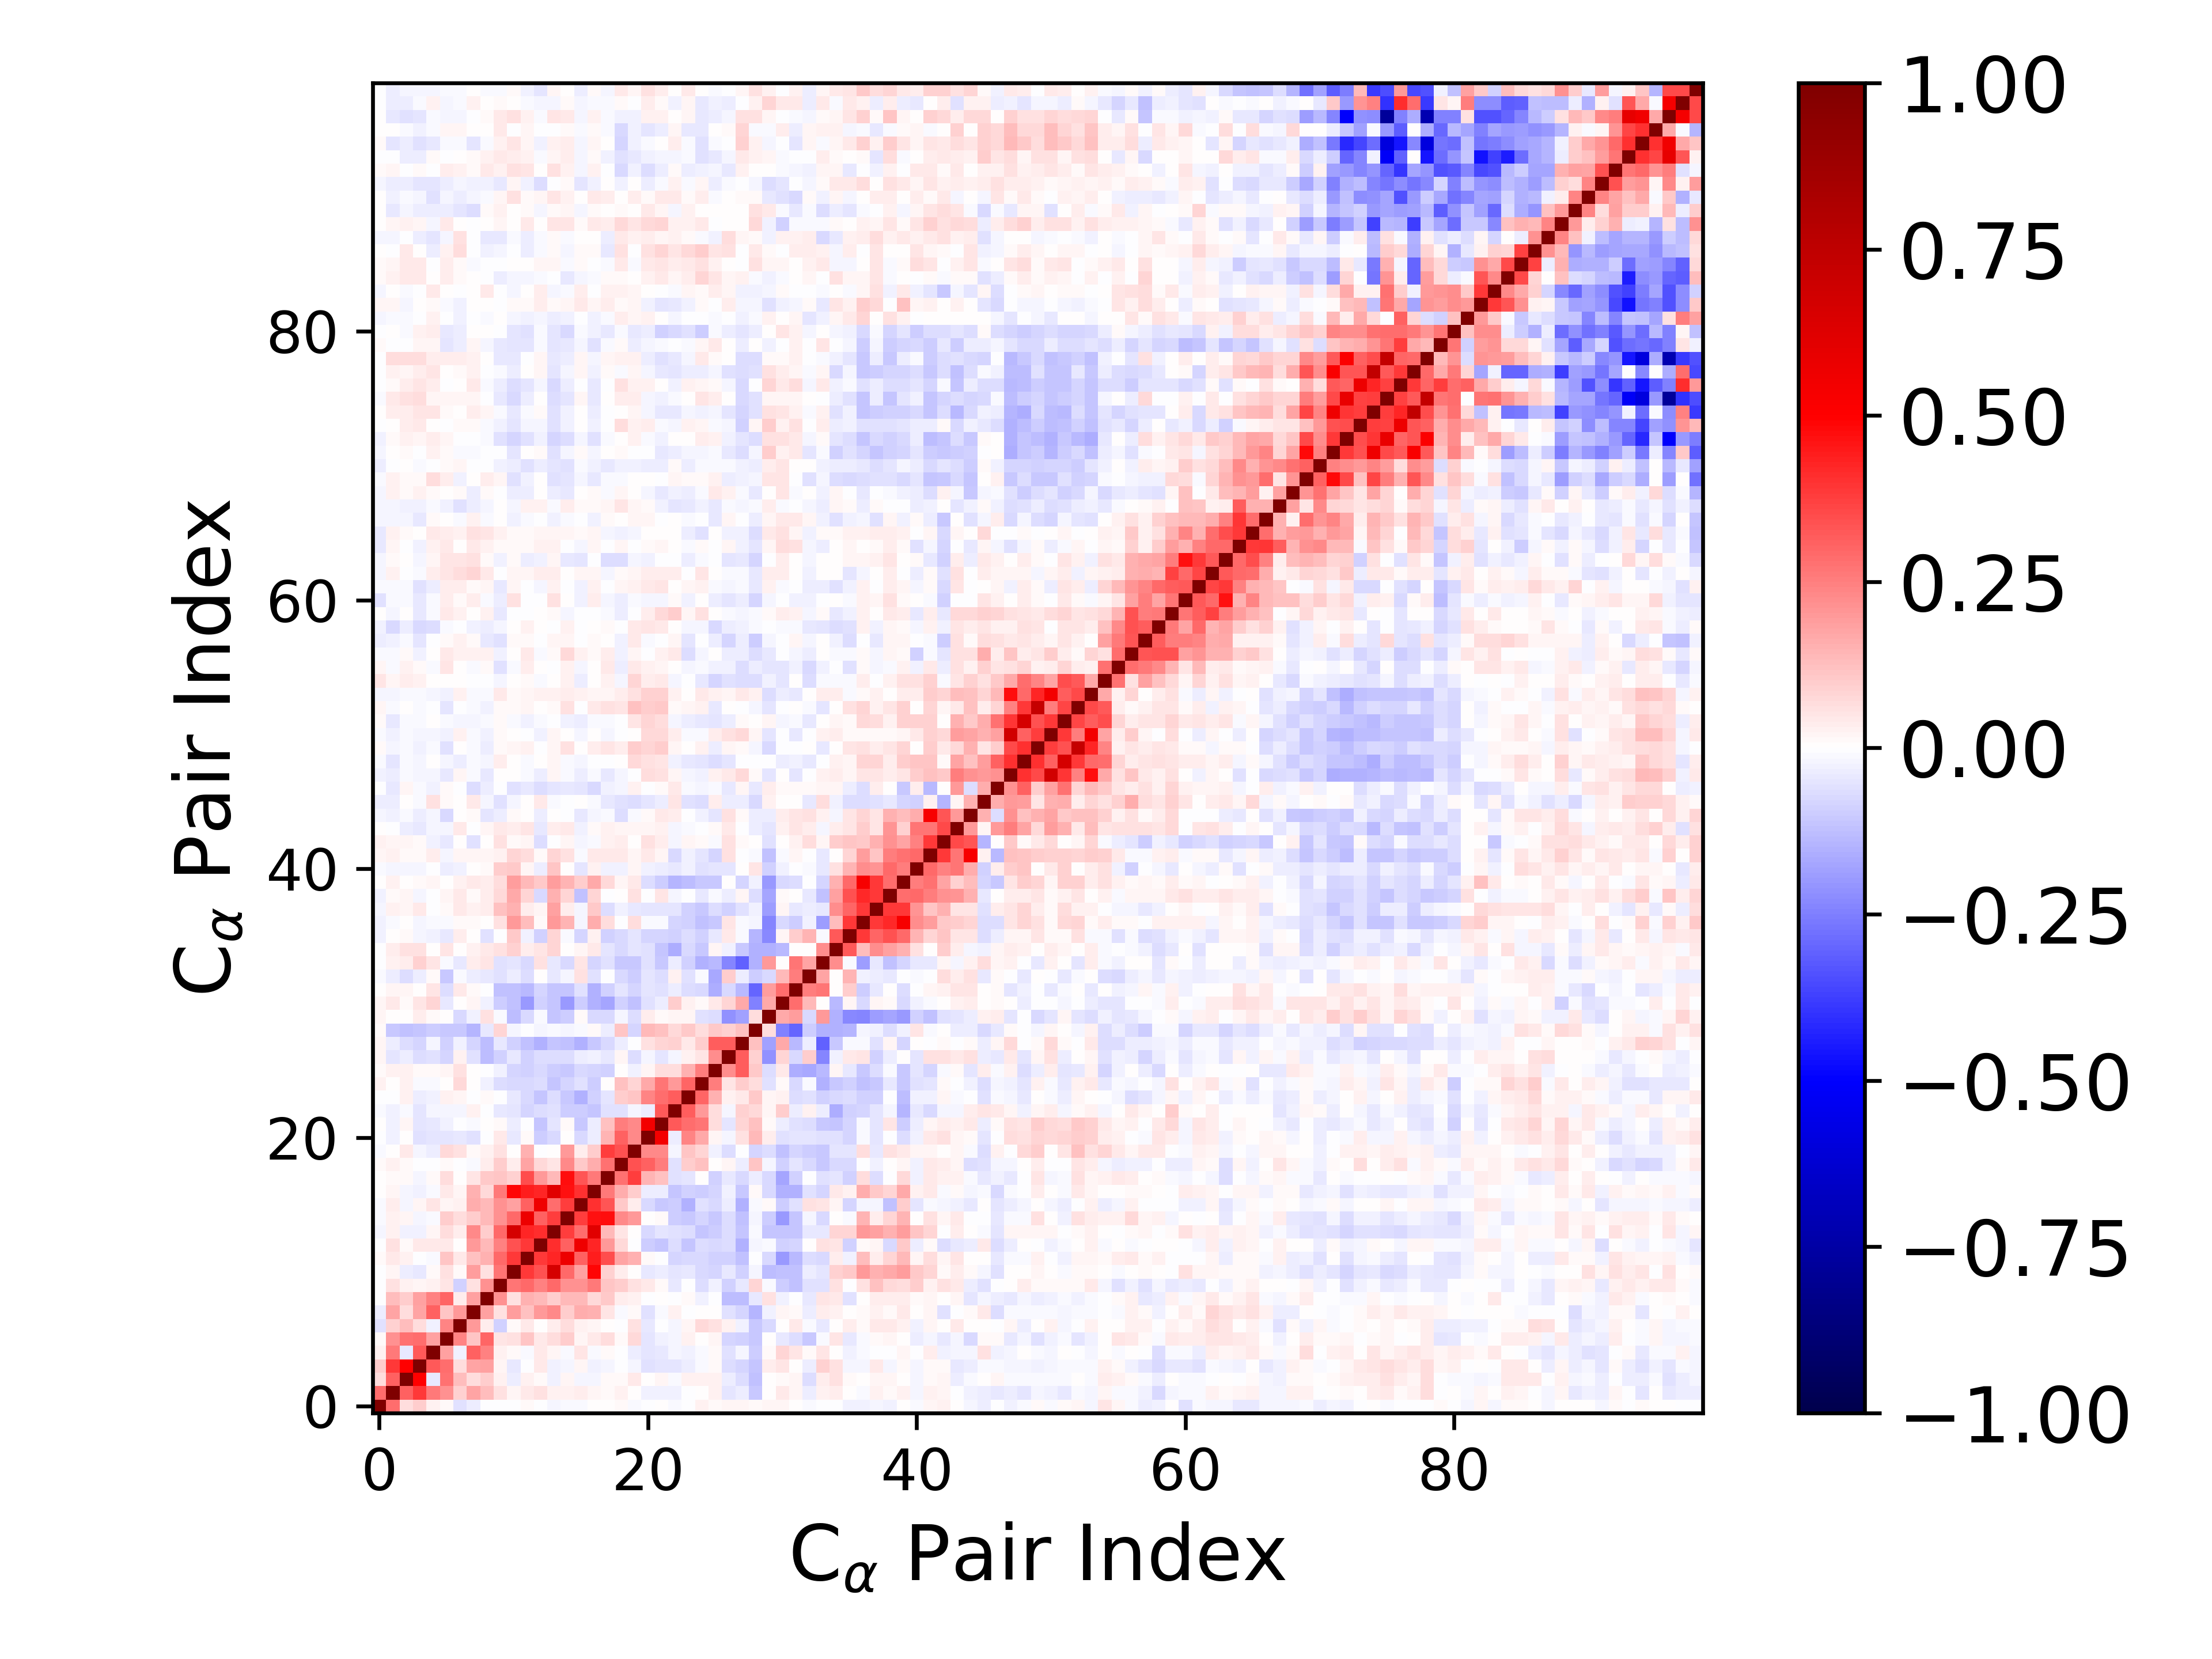

The file beside this chart, header and first rows:
1.000000000000000000e+00, 2.840737718630450548e-01, 6.862380573390627903e-02, 9.676735630741409300e-02, 2.661170639649914141e-02, 9.226375029632758254e-03, -5.826532168280985219e-02, -3.306840062079800108e-02, -3.151841446478704980e-03, -7.438292372950938355e-03, -6.709275157670899561e-03, 8.336706847112979740e-03, -5.854505848883050090e-03, -1.724896845081768867e-02, -1.024343063633383760e-02, -1.031935513512739419e-02, 3.158287494643853945e-04, 5.469817920993491622e-03, 1.420360176786416954e-02, -9.065766779120392610e-03, -1.485378052880427990e-03, 4.824447938974804964e-03, -1.293449536515242117e-02, -6.475138510643245644e-03
2.840737718630450548e-01, 1.000000000000000000e+00, 3.104129847490797456e-01, 3.866940604023004768e-01, 2.613814442940845528e-01, 2.125316901674924874e-01, 9.195964765264331986e-02, 1.753403324327327262e-01, 1.262269471580040048e-01, 5.878692383890779527e-02, 1.777994652627562858e-02, 4.518051905168231352e-02, 5.516075648013112759e-02, 2.880941861680638358e-02, 2.928177666493961273e-02, 3.566593412393891799e-02, 1.822490132299648888e-02, 1.170636755356043064e-02, 2.394869258016086785e-02, 6.311049290467288242e-03, -3.053826892286858052e-02, -2.348719797009194213e-02, -2.767269233267726294e-02, -1.957557475725213523e-03
6.862380573390627903e-02, 3.104129847490797456e-01, 1.000000000000000000e+00, 4.981020455493477828e-01, -4.610869602148563035e-02, 2.779709728125591139e-01, 1.250889051359098392e-01, 6.385595751332547032e-02, 1.007119100813071294e-01, 2.902298867029515922e-02, -3.354511769187154546e-02, 3.115451088765323895e-02, 1.075728527505008005e-02, -2.520284405047760329e-02, 1.777008135562092514e-02, -2.139445550124275189e-02, -1.878492234832394858e-02, 1.091236413039715220e-02, 1.547851222024230165e-02, 4.473971048413194485e-02, 1.793140592971738476e-03, 1.798484385722937812e-02, -1.158525756450687338e-02, 2.938317807270705156e-02
9.676735630741409300e-02, 3.866940604023004768e-01, 4.981020455493477828e-01, 1.000000000000000000e+00, 3.214182688652869047e-01, 2.877861109138636908e-01, 6.675242987016860585e-02, 1.739076787126022094e-01, 1.842758776218834660e-01, 1.984265828797003930e-02, -4.455149959982950686e-02, -1.104868210540575290e-05, 4.432751034297228304e-02, -2.666656015030900370e-02, -2.205268054468328270e-02, 1.864040884478414262e-02, -3.060864117399105661e-02, -1.907793582201007532e-02, -2.316918169064075515e-03, -1.564583281388177635e-02, -5.793633023453781394e-02, -5.329165761400665030e-02, -4.972809367853294610e-02, -3.299380150610909529e-02
2.661170639649914141e-02, 2.613814442940845528e-01, -4.610869602148563035e-02, 3.214182688652869047e-01, 1.000000000000000000e+00, 1.826183602831811803e-01, -2.695281061920759211e-02, 3.094772365765166566e-01, 2.490900973948883823e-01, 3.116938237381925575e-02, 1.141060026082797198e-02, -1.065619219240540420e-02, 4.502421480965507206e-02, 1.626095415169455383e-02, -1.461132547529669749e-02, 5.121352874105328939e-02, -1.546699344543473603e-02, 1.269862604002982426e-02, -3.416029820512301446e-03, -3.133162287630908427e-02, -5.427093206855083257e-02, -4.386910166987437187e-02, -2.338485764961698368e-02, -3.114851046868118839e-02
9.226375029632758254e-03, 2.125316901674924874e-01, 2.779709728125591139e-01, 2.877861109138636908e-01, 1.826183602831811803e-01, 1.000000000000000000e+00, 2.398587577274921834e-01, 1.111315314522901831e-01, 3.042076020650194002e-01, 5.183844718018929681e-02, 5.818344862276280532e-02, 1.146089619391185421e-01, 4.522300670399790473e-02, 6.762501153184748148e-02, 9.856419436431339276e-02, 2.160753729957192587e-02, 4.273935158281928770e-02, 6.705690636442236674e-02, 9.833760426094829976e-03, 7.620737797541109193e-02, -4.829222670458564043e-02, -2.567118635852682143e-02, -1.970683776445478902e-02, 2.427274611572155516e-02
-5.826532168280985219e-02, 9.195964765264331986e-02, 1.250889051359098392e-01, 6.675242987016860585e-02, -2.695281061920759211e-02, 2.398587577274921834e-01, 1.000000000000000000e+00, 1.956289045939572646e-01, 3.481893374210397185e-02, -8.885496380722772425e-02, 1.175824034381368899e-02, 3.982163994937234358e-02, 1.767806979895002835e-03, 3.198683926397113270e-02, 6.419633627594860392e-02, 2.717051363343049239e-02, 2.221571392365478612e-02, 1.701002599997350918e-03, -8.846633884272110194e-04, 5.735091319156558620e-02, -4.574839085290396956e-02, -1.466180049614218420e-03, -1.995908351782921947e-02, 1.909263715790304045e-02
-3.306840062079800108e-02, 1.753403324327327262e-01, 6.385595751332547032e-02, 1.739076787126022094e-01, 3.094772365765166566e-01, 1.111315314522901831e-01, 1.956289045939572646e-01, 1.000000000000000000e+00, 1.863690959741908515e-01, 5.780478101619608566e-02, 1.922670977323560626e-01, 1.205159257559438174e-01, 2.020824149931483571e-01, 2.307062644455215028e-01, 9.586709082414875127e-02, 1.607131090928032580e-01, 1.500948159679109661e-01, 5.164748600637200648e-02, -1.029321097417369019e-02, 1.251943695522439448e-02, -5.918919638917298498e-02, -8.861294199005602390e-03, 2.414475146451219509e-02, -6.668393483615284861e-03
-3.151841446478704980e-03, 1.262269471580040048e-01, 1.007119100813071294e-01, 1.842758776218834660e-01, 2.490900973948883823e-01, 3.042076020650194002e-01, 3.481893374210397185e-02, 1.863690959741908515e-01, 1.000000000000000000e+00, 2.159620845167510017e-01, 5.631656302056177454e-02, 1.499907286157750319e-01, 1.403207281821734487e-01, 1.012217252767149828e-01, 1.329929038921698337e-01, 1.333507513731363447e-01, 7.365527576760340367e-02, 1.018848722265623674e-01, 3.447537353928122744e-02, 2.393734965989127370e-02, -1.619666611704102159e-03, 6.659278825093102594e-03, -7.478123331894597457e-03, 1.473693401748752026e-02
-7.438292372950938355e-03, 5.878692383890779527e-02, 2.902298867029515922e-02, 1.984265828797003930e-02, 3.116938237381925575e-02, 5.183844718018929681e-02, -8.885496380722772425e-02, 5.780478101619608566e-02, 2.159620845167510017e-01, 1.000000000000000000e+00, 2.689395073214312371e-01, 2.952846516871070470e-01, 2.441429756415958996e-01, 2.938025437555821240e-01, 2.175089367000734575e-01, 2.113716425703433266e-01, 2.630162385255035429e-01, 1.102752505448841708e-01, 1.010609699220530178e-01, 5.685803044841525322e-02, 4.231502773093606673e-02, 1.382382555575530254e-02, -4.470410247388305336e-02, -5.670686989504381513e-03
-6.709275157670899561e-03, 1.777994652627562858e-02, -3.354511769187154546e-02, -4.455149959982950686e-02, 1.141060026082797198e-02, 5.818344862276280532e-02, 1.175824034381368899e-02, 1.922670977323560626e-01, 5.631656302056177454e-02, 2.689395073214312371e-01, 1.000000000000000000e+00, 3.841194196672084726e-01, 3.391605814368862659e-01, 6.619102853878945369e-01, 2.915916201122993323e-01, 1.836587228570616126e-01, 4.860115466318525312e-01, 9.312570531953413833e-02, 3.801837573034690804e-02, 4.922261728281122732e-03, -4.592470759025153726e-02, -3.293433496085032552e-02, -5.304713264240962234e-02, -4.194266594538557241e-02
8.336706847112979740e-03, 4.518051905168231352e-02, 3.115451088765323895e-02, -1.104868210540575290e-05, -1.065619219240540420e-02, 1.146089619391185421e-01, 3.982163994937234358e-02, 1.205159257559438174e-01, 1.499907286157750319e-01, 2.952846516871070470e-01, 3.841194196672084726e-01, 1.000000000000000000e+00, 3.828939968248879500e-01, 4.239770523497833898e-01, 5.691025761065201527e-01, 3.064126890557720140e-01, 4.422074016048597178e-01, 3.502282845409566692e-01, 1.755806366514011396e-01, 1.508592555149728398e-01, 1.217936634666796566e-02, -1.327455933827821231e-03, -8.402612091217034895e-02, -7.214401939667551555e-02
-5.854505848883050090e-03, 5.516075648013112759e-02, 1.075728527505008005e-02, 4.432751034297228304e-02, 4.502421480965507206e-02, 4.522300670399790473e-02, 1.767806979895002835e-03, 2.020824149931483571e-01, 1.403207281821734487e-01, 2.441429756415958996e-01, 3.391605814368862659e-01, 3.828939968248879500e-01, 1.000000000000000000e+00, 4.083103675055514969e-01, 3.051268433578278594e-01, 5.578472093765195483e-01, 4.292378533060730028e-01, 2.002508813862878823e-01, 7.385532539230307836e-02, -9.086972617921880565e-04, -1.014696770369800244e-01, -1.098825350726255201e-01, -6.912920057178544020e-02, -1.159878185499727682e-01
-1.724896845081768867e-02, 2.880941861680638358e-02, -2.520284405047760329e-02, -2.666656015030900370e-02, 1.626095415169455383e-02, 6.762501153184748148e-02, 3.198683926397113270e-02, 2.307062644455215028e-01, 1.012217252767149828e-01, 2.938025437555821240e-01, 6.619102853878945369e-01, 4.239770523497833898e-01, 4.083103675055514969e-01, 1.000000000000000000e+00, 3.796824389638810970e-01, 2.824524252033921434e-01, 6.130753768191006259e-01, 1.355387394063160278e-01, 4.807760455953930673e-02, 6.715457933877581366e-03, -7.059290438395728062e-02, -4.858556658277496387e-02, -5.829079795594135915e-02, -6.699603058814419809e-02
-1.024343063633383760e-02, 2.928177666493961273e-02, 1.777008135562092514e-02, -2.205268054468328270e-02, -1.461132547529669749e-02, 9.856419436431339276e-02, 6.419633627594860392e-02, 9.586709082414875127e-02, 1.329929038921698337e-01, 2.175089367000734575e-01, 2.915916201122993323e-01, 5.691025761065201527e-01, 3.051268433578278594e-01, 3.796824389638810970e-01, 1.000000000000000000e+00, 3.810192038141104742e-01, 4.646923526322142561e-01, 4.698033512913503129e-01, 2.271096415094686627e-01, 1.960872398333574629e-01, 8.339128255701288824e-04, 1.210739923607763620e-02, -9.457504019831831921e-02, -1.041572100324766742e-01
-1.031935513512739419e-02, 3.566593412393891799e-02, -2.139445550124275189e-02, 1.864040884478414262e-02, 5.121352874105328939e-02, 2.160753729957192587e-02, 2.717051363343049239e-02, 1.607131090928032580e-01, 1.333507513731363447e-01, 2.113716425703433266e-01, 1.836587228570616126e-01, 3.064126890557720140e-01, 5.578472093765195483e-01, 2.824524252033921434e-01, 3.810192038141104742e-01, 1.000000000000000000e+00, 4.043939496791842947e-01, 3.313849309458513637e-01, 1.037864211142063287e-01, 3.256653153105744380e-02, -7.697585737662063221e-02, -1.037320281519692744e-01, -9.876312081126407960e-02, -1.545895710026350678e-01
3.158287494643853945e-04, 1.822490132299648888e-02, -1.878492234832394858e-02, -3.060864117399105661e-02, -1.546699344543473603e-02, 4.273935158281928770e-02, 2.221571392365478612e-02, 1.500948159679109661e-01, 7.365527576760340367e-02, 2.630162385255035429e-01, 4.860115466318525312e-01, 4.422074016048597178e-01, 4.292378533060730028e-01, 6.130753768191006259e-01, 4.646923526322142561e-01, 4.043939496791842947e-01, 1.000000000000000000e+00, 2.594486046835997040e-01, 1.623795591904898250e-01, 9.968531879870090595e-02, -3.211052570141201962e-02, -3.439926910496608758e-02, -1.143592304027510193e-01, -8.712607974465262639e-02
5.469817920993491622e-03, 1.170636755356043064e-02, 1.091236413039715220e-02, -1.907793582201007532e-02, 1.269862604002982426e-02, 6.705690636442236674e-02, 1.701002599997350918e-03, 5.164748600637200648e-02, 1.018848722265623674e-01, 1.102752505448841708e-01, 9.312570531953413833e-02, 3.502282845409566692e-01, 2.002508813862878823e-01, 1.355387394063160278e-01, 4.698033512913503129e-01, 3.313849309458513637e-01, 2.594486046835997040e-01, 1.000000000000000000e+00, 2.760681777658712810e-01, 3.780482235259130519e-01, 1.415453262423880254e-01, 1.243083813537324139e-01, -5.727790898960311711e-02, -4.762414861135672722e-02
1.420360176786416954e-02, 2.394869258016086785e-02, 1.547851222024230165e-02, -2.316918169064075515e-03, -3.416029820512301446e-03, 9.833760426094829976e-03, -8.846633884272110194e-04, -1.029321097417369019e-02, 3.447537353928122744e-02, 1.010609699220530178e-01, 3.801837573034690804e-02, 1.755806366514011396e-01, 7.385532539230307836e-02, 4.807760455953930673e-02, 2.271096415094686627e-01, 1.037864211142063287e-01, 1.623795591904898250e-01, 2.760681777658712810e-01, 1.000000000000000000e+00, 3.410687965346826944e-01, 3.116852830019741227e-01, 2.568729526148179065e-01, -5.651387312709686001e-02, 9.634662384731844387e-02
-9.065766779120392610e-03, 6.311049290467288242e-03, 4.473971048413194485e-02, -1.564583281388177635e-02, -3.133162287630908427e-02, 7.620737797541109193e-02, 5.735091319156558620e-02, 1.251943695522439448e-02, 2.393734965989127370e-02, 5.685803044841525322e-02, 4.922261728281122732e-03, 1.508592555149728398e-01, -9.086972617921880565e-04, 6.715457933877581366e-03, 1.960872398333574629e-01, 3.256653153105744380e-02, 9.968531879870090595e-02, 3.780482235259130519e-01, 3.410687965346826944e-01, 1.000000000000000000e+00, 2.320152152320038019e-01, 2.305961301954765619e-01, -2.314540276596357624e-02, 1.162885771560912967e-01
-1.485378052880427990e-03, -3.053826892286858052e-02, 1.793140592971738476e-03, -5.793633023453781394e-02, -5.427093206855083257e-02, -4.829222670458564043e-02, -4.574839085290396956e-02, -5.918919638917298498e-02, -1.619666611704102159e-03, 4.231502773093606673e-02, -4.592470759025153726e-02, 1.217936634666796566e-02, -1.014696770369800244e-01, -7.059290438395728062e-02, 8.339128255701288824e-04, -7.697585737662063221e-02, -3.211052570141201962e-02, 1.415453262423880254e-01, 3.116852830019741227e-01, 2.320152152320038019e-01, 1.000000000000000000e+00, 5.425079548860193279e-01, -3.499152809162993372e-02, 2.401615110273002396e-01
4.824447938974804964e-03, -2.348719797009194213e-02, 1.798484385722937812e-02, -5.329165761400665030e-02, -4.386910166987437187e-02, -2.567118635852682143e-02, -1.466180049614218420e-03, -8.861294199005602390e-03, 6.659278825093102594e-03, 1.382382555575530254e-02, -3.293433496085032552e-02, -1.327455933827821231e-03, -1.098825350726255201e-01, -4.858556658277496387e-02, 1.210739923607763620e-02, -1.037320281519692744e-01, -3.439926910496608758e-02, 1.243083813537324139e-01, 2.568729526148179065e-01, 2.305961301954765619e-01, 5.425079548860193279e-01, 1.000000000000000000e+00, 3.243502912617009515e-01, 2.838078782672893152e-01
-1.293449536515242117e-02, -2.767269233267726294e-02, -1.158525756450687338e-02, -4.972809367853294610e-02, -2.338485764961698368e-02, -1.970683776445478902e-02, -1.995908351782921947e-02, 2.414475146451219509e-02, -7.478123331894597457e-03, -4.470410247388305336e-02, -5.304713264240962234e-02, -8.402612091217034895e-02, -6.912920057178544020e-02, -5.829079795594135915e-02, -9.457504019831831921e-02, -9.876312081126407960e-02, -1.143592304027510193e-01, -5.727790898960311711e-02, -5.651387312709686001e-02, -2.314540276596357624e-02, -3.499152809162993372e-02, 3.243502912617009515e-01, 1.000000000000000000e+00, 3.129441348774700260e-01
-6.475138510643245644e-03, -1.957557475725213523e-03, 2.938317807270705156e-02, -3.299380150610909529e-02, -3.114851046868118839e-02, 2.427274611572155516e-02, 1.909263715790304045e-02, -6.668393483615284861e-03, 1.473693401748752026e-02, -5.670686989504381513e-03, -4.194266594538557241e-02, -7.214401939667551555e-02, -1.159878185499727682e-01, -6.699603058814419809e-02, -1.041572100324766742e-01, -1.545895710026350678e-01, -8.712607974465262639e-02, -4.762414861135672722e-02, 9.634662384731844387e-02, 1.162885771560912967e-01, 2.401615110273002396e-01, 2.838078782672893152e-01, 3.129441348774700260e-01, 1.000000000000000000e+00
2.518582772852957091e-02, 4.001150154853945831e-03, 2.428940820137373904e-02, -1.396349921263924376e-02, -1.255480580497994256e-02, 7.312069690760256320e-03, 7.516402859170022432e-02, 6.047570144678941946e-03, -2.930608094351736317e-02, -6.666397432317001936e-02, -7.694496088924132615e-02, -7.308621715636048899e-02, -6.783922483333235109e-02, -1.119763910271439206e-01, -8.207088056049480218e-02, -5.841462679057924517e-02, -9.557926379024886399e-02, 7.501931923568619029e-03, 1.185671897565115651e-01, 7.945178320365520186e-02, 1.713628582882579521e-01, 2.679885187836587024e-01, 1.967749884482774547e-01, 2.970436976515674066e-01
1.342777926314633538e-02, 2.641166106239762820e-02, 2.732777860111847840e-02, 8.200771608634338170e-03, 1.472033748130891113e-02, 2.023033613089379734e-02, 5.782625149430136585e-02, 1.541456058781436175e-04, -3.056812382586779862e-03, -2.546685029754489418e-02, -8.521546448875558233e-02, -9.051714111639523608e-02, -7.581863877628165771e-02, -9.782867084540193547e-02, -1.018560120014825321e-01, -7.522755043193070368e-02, -8.477783300368929575e-02, -9.084706106016683658e-02, 7.543625022172508604e-03, -3.028664870575041579e-02, 1.904281173985149928e-02, 6.617482240701978713e-02, 6.275949125089255731e-02, 1.500837911137466729e-01
1.962365326534458096e-02, -4.898748358251868440e-02, -3.789312256357157266e-02, -6.893847003387111594e-02, -5.784071303972376094e-02, -7.888015390882038846e-02, 2.659544151948702376e-02, -6.189432699142922989e-02, -1.268482667312515466e-01, -9.005540509386006365e-02, -4.241640410319605370e-02, -9.203692681461453362e-02, -6.533468356756082229e-02, -6.590050439660731507e-02, -6.360396909429573420e-02, -3.709733996768353054e-02, -2.659018235766863816e-02, -4.495421548736275308e-02, 1.992958239207375318e-02, -6.708464172833079886e-02, -2.295177556617973916e-02, -4.918158652054700070e-02, -2.132339408645084547e-02, 2.833834596090052324e-02
2.221131083401653439e-02, -3.739604057280387223e-02, -6.712648855587960428e-02, -8.423298816589808169e-02, -1.871423439721206158e-02, -9.141871113761666778e-02, -2.386717511688535298e-02, -7.831659127173995483e-02, -1.263925796806139867e-01, -4.455197324893948874e-02, -8.765656305731293896e-02, -1.223697499641548808e-01, -1.497142621715045196e-01, -1.163475494527702603e-01, -1.210827536743112054e-01, -1.521833210088869015e-01, -1.044074210992525231e-01, -7.629153753917586323e-02, -3.462675687167639238e-02, -5.844091537007955507e-03, 5.864063762641814198e-02, 8.324924523654447794e-02, 8.768265281918781462e-02, 4.250307027762372653e-02
1.298481134082985107e-02, -1.068250313477945579e-01, -1.181532643496696483e-01, -1.171310725294685828e-01, -9.542631536131654379e-02, -1.076234231666848423e-01, -1.082561451850897888e-01, -1.409443491593370679e-01, -4.274534189507479126e-02, 8.539380036105091720e-02, -1.863496069311244147e-02, -1.156340323794049357e-03, -1.808756080831896637e-02, -1.374815741477871875e-02, -2.093528692344249001e-02, -1.185022227855524364e-02, 8.077195409604063028e-03, -3.832566666918518772e-02, 1.117355115316325670e-01, -8.307717354122792774e-02, 1.337385637843032937e-01, 1.247105012126549922e-01, 7.433303862821863395e-02, 1.072878692250020666e-01
1.893951180856592864e-02, 2.017294259200941731e-03, 2.773075379110383990e-03, 3.304298059721724051e-02, 1.242504244401561320e-02, 2.640801640130097279e-03, -7.354682212501445493e-02, -2.549600834492304902e-02, 5.974906820335823543e-02, -8.328906455478846116e-03, -1.310099413386894840e-01, -7.168536998576767461e-02, -7.950870149228139033e-03, -1.143815211378146068e-01, -9.690208660716330413e-02, 1.017754656630589019e-02, -7.747527235928552969e-02, -7.590446359085162298e-02, -2.339020383598210823e-02, -6.551126313915167643e-02, 3.682442095930352211e-02, 8.677054049058462171e-03, 1.622508769179022495e-02, 2.164847926203248077e-02
1.971858633533858304e-02, 4.349962152127299919e-02, 1.160058408628281308e-02, 5.349191237278418110e-02, 7.875818101297439588e-02, -4.234065565285969474e-02, 7.612450933805237768e-03, 2.260365566395718118e-02, -3.080384742790641395e-02, -9.809994446176921457e-02, -1.249721555959277669e-01, -2.013658678277785996e-01, -8.951193280947954134e-02, -1.109223267539936608e-01, -2.005262677086373790e-01, -9.933975478844135620e-02, -1.520261959935975959e-01, -1.792135202682865192e-01, -9.329879185013036091e-02, -1.217915095276085463e-01, -5.918718144068948334e-02, -3.797585212202302107e-02, 9.742706896051737953e-02, 2.671707878973687139e-02
2.592397339934278833e-03, 1.952319809797546657e-02, 1.983185485334996653e-02, 2.106494411938240451e-03, 4.940883255475799624e-02, -6.781491769735346897e-02, 4.686736497278196079e-02, 8.603699265653288672e-03, -3.526511193710679844e-03, -1.204964580093649262e-01, -1.217305019824188039e-01, -1.385210126062959290e-01, -7.849871564083739373e-02, -1.113142307919502694e-01, -1.134656588852095138e-01, -5.654607962677194594e-02, -1.488614916393823095e-01, -9.141632390419972276e-02, -5.241955280400428102e-02, -8.406926655112716140e-02, -5.056969220333103893e-02, -5.551486222280441196e-02, -3.806138672012943092e-02, -6.834195024343640845e-02
-1.362358212670884347e-02, -3.313912205005292710e-02, -6.882431593885539323e-02, -3.478930859070134690e-02, 1.162687823338596008e-02, -1.045667337771084698e-01, -9.284528893672183356e-03, -3.519075329155818554e-02, -4.663143897611255612e-02, -5.844913507629103527e-02, -3.335243303860529335e-02, -6.839010452223394376e-02, 4.972126881256241915e-03, -4.393630616474716172e-02, -2.282103963315341641e-02, 5.497390244150134747e-02, -5.882871593837335489e-02, -3.475468910680427122e-03, -7.321113168345272371e-02, -9.789885732334475954e-02, -5.401325522908973636e-02, -6.314441213402312292e-02, 2.885488722938579081e-02, -5.677399982733305484e-02
-6.135783302257707267e-03, 2.627379616493303802e-02, 3.782921910645783287e-02, 8.668341138603904983e-02, 5.060974675120386013e-02, -9.697482685047996084e-03, -4.652616261701942452e-02, 3.580365376402272481e-02, 4.778153958744395247e-02, -5.761722138999229165e-02, -4.874346373454851306e-02, -7.587640485537880397e-02, 5.758012218646633290e-02, -3.977755275993374862e-02, -7.701741390985104851e-02, 5.294115064764032957e-02, -8.087581878149480152e-02, -6.021614635039987395e-02, -1.090924495474213801e-01, -1.059272821844524787e-01, -6.108341971612026022e-02, -1.080599815498291399e-01, -3.522664844157509523e-02, -8.781083249422838577e-02
-4.214152586470360645e-03, 3.525896260475670785e-02, 5.945141028703732067e-02, 6.120187022339809713e-02, 7.016734536506460951e-03, 4.810927876015549942e-02, 2.819661029740182321e-03, 3.121239356373695095e-02, 3.983631812800585148e-02, 5.518032048798975076e-02, 8.945651970756908489e-02, 3.643292005979812537e-02, 4.997526475285807290e-02, 8.377750401937042457e-02, 8.213661110236678215e-04, 1.650002201080723319e-02, 4.266117388327741317e-02, -5.303874676891372208e-02, -7.520290115962365018e-02, -4.955896489010867823e-02, -6.018249997589715516e-02, -1.117479344330556124e-01, -1.591214805047149738e-01, -7.467991696502508658e-02
-2.692107450881022976e-02, 2.206604672055625591e-03, 1.460676386585024918e-02, -2.194661414857100243e-02, -2.803037709925814205e-02, -4.496527335482900650e-02, 3.522898657400707484e-02, 3.768448251907269547e-03, -5.806815474900747093e-02, -5.447581897497357634e-03, 1.090538308184683253e-01, -2.586830692606708823e-02, -8.617592956211965471e-02, 8.526080597614978107e-02, -1.038417345720314862e-02, -8.577231073777261128e-02, 2.362718769866289578e-02, -8.893077618253274197e-02, -7.448682654350537169e-02, -5.087144738487608259e-02, -8.055579136766508053e-02, -8.154554783597689482e-02, -8.657732456914586650e-02, -6.844679696723547646e-02
-2.433217688378922286e-02, -1.161769606858313250e-02, 1.054801703275886704e-03, -2.324979818235578533e-02, -1.475874641735685708e-02, -8.749590891527599806e-03, 1.003563473987222239e-02, 8.925916179233928799e-03, 6.200163674899813841e-03, 6.038396064720103623e-02, 1.991732925050016534e-01, 1.260576845043741845e-01, 9.392471218277449393e-03, 1.983201569637662864e-01, 1.429704465419702475e-01, -2.293211137305968886e-02, 1.605034459993174289e-01, 6.759099091873749243e-02, -5.704631197756303458e-03, 6.458376344092676968e-02, -8.961690799253902232e-03, -1.072758791203067344e-02, -7.921811668647855964e-02, -9.282731565270432861e-02
-2.253601957450684923e-02, 2.678413171546221647e-02, 1.872389944571297912e-02, 3.974164457625133789e-02, -1.357731280819637551e-03, 8.686667150725252071e-03, 4.557174719866713408e-02, 2.624366461451830071e-02, 3.336833043750671302e-02, 1.241160625930644440e-01, 1.557488555504306926e-01, 3.479528503899143033e-02, 1.789690772274614081e-02, 1.843926536616323775e-01, 3.698586328022567676e-02, -1.806590253464768550e-02, 1.054883964659389939e-01, -6.863910312498190669e-02, -2.808917068090203625e-02, -4.629291444134597810e-02, -5.170369799442061515e-02, -4.810424066224295442e-02, -5.204230074372294401e-02, -8.851821553150339417e-02
-2.822981516808232075e-02, 9.932704892541012118e-03, 1.822068659371163871e-02, -2.112566839698667986e-02, -6.888231044831633065e-03, 1.968772812913023237e-02, 3.918785154212280769e-02, 1.410850314688055079e-02, 3.288010591045885389e-02, 7.693670798673696298e-02, 1.663942353817171316e-01, 7.909464177704790544e-02, -7.464565376210827163e-02, 1.518874882367901857e-01, 8.375532380232210417e-02, -1.190879816002611141e-01, 7.880684441533229723e-02, -4.904407868257623301e-03, 1.160457759147687061e-04, 5.680287415663156508e-02, -6.019219481786205680e-03, 5.343079342211951716e-02, -1.955762295981100518e-02, -3.960558767268786140e-03
6.435099540225589637e-03, 3.088794373170562768e-02, 4.578752614572734886e-03, 1.021302717724520935e-02, 1.590763793380021995e-02, 7.185356880767629567e-04, 3.001702607616359153e-02, 4.636154267832050951e-02, 3.212302477990804789e-02, 6.461395797765732973e-02, 1.910623074974799052e-01, 1.335499183617778196e-01, 1.031921664667276445e-01, 1.894263921166034481e-01, 1.413929838742289669e-01, 9.840760420097927064e-02, 1.681834660294409256e-01, 7.246609508126156118e-02, 2.298974245250075266e-02, 4.091971335399614829e-02, -6.329759184507066649e-02, -9.473513272363687232e-02, -1.464709374735612690e-01, -1.319002193009622403e-01
-7.859496911437306374e-03, -1.593835880913894304e-02, -1.808414954597477656e-02, -1.685239144243383391e-02, -5.929421377446996225e-03, -3.877793750890368152e-02, -2.678082400095704863e-02, 6.760685351173901375e-03, 1.286524649616133109e-02, 9.904011186654720911e-02, 1.073948826737096407e-01, 1.677253916782874693e-02, -3.846300386601667065e-02, 1.114868981979026813e-01, 2.145050229052685147e-03, -5.213545457730814348e-02, 3.020412883224381576e-02, -2.810320537369456750e-02, -2.721699945065776324e-02, 1.609265277630875929e-02, -3.092135734476042508e-02, -3.207852751748065806e-02, -4.665084352305337578e-02, -2.382437006139824509e-02
1.614506187949188432e-02, 2.454492344707187926e-02, 7.979252014301760343e-03, 1.266147561092741472e-02, 3.152123722148642004e-02, -1.702575242355350640e-02, 2.082165835656361527e-02, 1.886342661872493498e-02, 1.757534460035869647e-02, 2.921983553933243244e-02, 8.246522824205253233e-02, 6.695894827011934780e-02, 9.327671593526072960e-03, 8.092477204593609419e-02, 6.056655545758089787e-02, -8.144309482554224627e-03, 3.919860222888614520e-02, 4.674410596485045755e-02, 4.601437859849966810e-02, 2.325299820286353888e-02, 4.197971419191535991e-02, 2.263729491390486376e-02, -7.343247517587470075e-02, -3.104382174468021949e-02
2.469386535557475601e-02, 1.767237787170620328e-02, 1.922407282672340678e-02, 1.136232245259176724e-02, -2.866031031229939949e-02, -4.666193588833599665e-02, 1.098954991094442269e-03, -5.532011396796539943e-02, 2.298936218675755577e-03, 5.658351847415434704e-02, 9.311412408601756410e-03, 1.845143503913686603e-02, -6.286210544219651697e-02, -1.539246500096676717e-04, 2.272025042182330978e-02, -1.960118019375370335e-02, -1.478273754490183091e-02, 2.662193544606631865e-02, 3.308263671607724471e-02, 3.398381710137560966e-03, 5.525567528933503225e-02, 3.648585673232719595e-02, -2.111081129245143129e-02, 1.813950649998330444e-02
3.104074183004991764e-04, -6.584684344514033123e-03, -3.133377884068643676e-02, -4.521277941762683744e-02, -2.297464984422783324e-02, -1.674717413092132248e-02, 4.241903313154000987e-02, -2.089275309950231960e-03, 2.078473133947158699e-02, 4.315249433005182572e-02, 3.374465882084930896e-02, 5.396925951792810178e-02, -4.031781694951407091e-02, 3.746273637902984566e-02, 4.519861749674213003e-02, -2.783386939452067027e-02, 1.095745269069370309e-02, 2.361374803900763431e-02, 2.080352931575348008e-02, 1.960156300591032671e-02, 1.973934080801728955e-02, 2.412115096832324890e-02, -2.142379120961516656e-02, -1.368006032672489450e-02
-1.782380945229880206e-02, -2.941897512367635734e-02, -1.278723925580639055e-02, -3.841656730303296546e-02, -2.062906561271160913e-02, -7.682323086800800505e-02, 6.235942560759641373e-03, 1.520904605244722922e-02, -5.121077658503463137e-02, -3.434836319222438206e-02, 1.325947777267505456e-02, 1.967862663241310740e-03, -3.333063126496225992e-02, 5.962458138748355160e-03, -5.835081568327626922e-03, -4.112194604521662855e-02, -1.851287000408019176e-02, -1.109168927533952208e-02, -6.725583013017354117e-02, -1.284471727306856458e-02, 1.474990467098795388e-02, 4.226772002231587305e-02, 3.672763955621174276e-02, -1.855332750816703850e-03
-3.503016396891264761e-02, -3.855526914431705449e-02, 3.636162884809204278e-03, -1.276769291489418361e-02, 5.745364724427590858e-02, 7.911070296613925343e-03, 1.864922676534560772e-03, 3.913702306153610949e-02, -2.222814328368790879e-02, -5.690584667485200365e-02, -1.579416491957459645e-02, 3.273990504223783012e-03, 4.442100825941047715e-02, -1.120984660391187611e-02, -6.795657423415140709e-03, 2.947463900594983564e-03, -8.730925787052966694e-03, -4.380693297227723770e-02, -6.020745077385341454e-02, -6.646685803819787908e-02, -4.920357287705215410e-02, -3.345375859604611535e-02, 5.085010724630437129e-02, -5.896701700642895810e-02
-5.370800811603203273e-03, -3.970585545875890410e-02, 2.019367924811843809e-02, -7.824183843464577875e-03, -2.738999092948994976e-02, 1.419776770016260500e-02, -4.538659955263593497e-03, -6.324605804549165988e-02, -3.748960020986721875e-02, -7.512937738312440612e-03, -6.185944483054551385e-02, -4.073092248614496730e-02, -6.256294147776303438e-02, -4.975046989099892597e-02, -4.236549755423058700e-02, -5.167849680314560989e-02, -7.793604748262593362e-02, -2.829796001397691385e-02, -2.320259346983533089e-02, 2.575663008244656257e-02, -6.232861145558017159e-03, 1.234002965008073466e-02, 4.447167645580107909e-02, -1.349253929357627224e-02
-2.705828331876470455e-02, -3.728402580970022195e-02, -1.380660471506310084e-02, -2.070844844194482531e-02, -1.795916661948895876e-02, -4.156992853362781459e-02, 1.981119558551714885e-02, -1.251183988500346664e-02, -4.257084271213514709e-02, 4.048810467929836281e-03, 5.286521176249003862e-03, -1.059514226945207360e-02, -3.487445121478636306e-02, 1.911346548105025828e-02, -1.445663182610787238e-02, -3.164957760439406076e-02, -1.085651648247523346e-02, -3.911213575550554628e-02, -2.051888888643139605e-02, -1.675758045666820651e-03, 6.407581115001109717e-02, 5.712324717052968265e-02, 2.102320234207322169e-02, -1.827704423949644622e-02
-1.022292981787018516e-02, -5.367999294642876451e-02, -1.014962899250650835e-02, -2.033293243662913016e-02, 4.460578930995891039e-04, -2.093185989956435761e-02, -3.374129036463019427e-02, -1.279928901423753838e-02, -1.645080174137133686e-02, 3.817857314450681661e-02, 3.503475451172275140e-03, -8.247706906846882791e-03, 4.291127080224955634e-03, 1.707383064471844000e-02, -9.211969394216238186e-03, -1.715638373769809086e-02, -1.866806257341727072e-03, -2.270645208998707618e-03, 6.202216806005948595e-03, 7.051059148324807790e-02, 6.015545472029677765e-02, 5.164970878899199924e-02, -2.781896058579529096e-02, -4.364809162019298722e-02
8.155693024689892809e-03, -2.289953189919363696e-02, -1.151951476745547744e-02, -2.761511468423116789e-02, -1.285432078060880917e-02, -5.975470417034987880e-02, 3.281787528514195935e-03, -1.330081516197617955e-02, -3.772174031760648638e-02, 1.032610876727734286e-02, 1.824498010607591633e-02, 2.425795316326611814e-02, -2.899456502758356990e-03, 2.190357785341759400e-02, 5.849359404171974863e-02, 1.239086671819065576e-03, 3.337425822038782991e-02, 5.216454072562812239e-02, 3.892954168481146948e-02, 9.705209409777382223e-02, 8.433923751236348243e-02, 9.957724762351266579e-02, 1.968662457760005785e-02, 4.443606062931404997e-03
-1.195748259371113946e-02, -2.552006978230555653e-02, -1.450215225006189559e-02, -1.699783596312951992e-02, -1.624089858603549111e-02, -2.920826241426137740e-02, 2.781680630492665285e-02, -9.903645379473826477e-03, -2.733551243999863406e-02, 1.261420802922679982e-02, 6.200375180912702511e-03, -3.913712873571820530e-03, -2.984571470829168807e-02, 2.019677605623839550e-02, 5.065091423395242341e-03, -2.142126649145189785e-02, 1.979686403084192792e-03, -1.872902767873161137e-02, -2.972165105470238149e-03, 1.089798658604871056e-03, 7.228834422348483224e-02, 7.392428497906197715e-02, 3.173411792163494810e-02, -9.803345285047478444e-03
1.453508910982688300e-02, -3.999957071871610564e-02, -1.131575415831511874e-02, -9.071258479795547489e-03, 3.842705280615169201e-03, -1.336689797709607504e-02, -1.912490335515812032e-02, -1.627923449272567630e-02, -1.368367154607275961e-02, 1.465077779924472273e-02, -1.264671639053375346e-02, -2.487710754207160188e-02, -1.155292830376802686e-02, -4.264842813715721999e-03, -2.351690654718346235e-02, -3.269540527082314546e-02, -9.616002654032175870e-03, -1.409088102737197055e-02, -6.409736449246987780e-03, 5.393428878588323039e-02, 7.953732645910135957e-02, 6.337739282237059291e-02, -1.914845634057708856e-02, -3.866496510061391556e-02
2.124271831944675101e-02, -1.250286604842762612e-02, 4.876508180523213450e-03, -8.469070617533311363e-03, -2.012658109431997820e-03, -4.712117895151225755e-02, -4.326863675844767540e-03, -8.500498573012793893e-03, -2.469721495573875408e-02, 8.784074151884747189e-03, 1.284777654909517730e-02, 1.916779832982338713e-02, 1.070381578220641746e-04, 1.460070943594850984e-02, 5.651747353055300294e-02, -2.809823551905607075e-03, 4.136612737408000562e-02, 6.214731504223055397e-02, 4.994885296104073502e-02, 1.227141743566439319e-01, 9.827097376286424157e-02, 1.048407009494554259e-01, 1.395449804775749682e-02, 2.131605152997924704e-02
-1.696106797349292497e-02, -1.959718704757759319e-02, -1.071450756844118807e-02, -1.117794245769953079e-02, -1.765755654660031149e-02, -3.055659890783865573e-02, 2.655940605927145995e-02, -8.628552925809945470e-03, -9.267330727125095216e-03, 4.109042828537975978e-02, 7.852024717833513967e-03, 2.093368530909239106e-02, 2.686195913187472764e-02, 2.366659362418727444e-02, 3.755566718911215740e-02, 2.917534587758082235e-02, 1.751873868017782276e-02, 2.146372007074393018e-02, 3.723737654741916120e-02, 5.495926135303853127e-02, 9.342897674376726691e-02, 9.199641559810749214e-02, 2.982146673428768754e-02, 3.931386178001322271e-03
5.025213331904230391e-02, 1.931987403156005048e-02, 3.179430800549114255e-02, 2.708363609737133096e-02, 3.839991193577153503e-03, 5.814429935865933659e-03, 5.084675645825302397e-03, -4.994818644851811533e-03, -1.812362080536591589e-03, -2.278802164818201706e-02, 7.505783436034121382e-03, 8.700764770863992151e-03, -1.109216101675810154e-02, 2.130415096765050052e-03, 2.511660375809695103e-02, -3.494525314989106735e-02, 7.402215586617041584e-03, 2.414949535734273872e-02, -2.098640845228240404e-02, 8.575316366275249902e-02, 3.387081364198982203e-02, 3.953686479361490785e-02, -2.139132109205285279e-02, -6.696182418033141265e-03
2.060200619038029049e-02, -8.084807138046982977e-03, 3.020628663769351838e-02, 1.272385765471525931e-02, -1.096983422521815785e-02, 4.882609112575805183e-02, 1.216892816684259733e-03, -1.481023881620461419e-02, 1.320966798159145354e-02, -5.837300983137818505e-02, -1.044131147624666536e-02, 3.886170984800876860e-02, 1.219990550676657817e-04, -6.453039480999853486e-03, 2.564869279018805112e-02, -1.605132104359703951e-02, 2.055425112504234274e-03, 4.210155546925149761e-02, -3.252355255070538131e-02, 4.339366276357910224e-02, 2.850590104528857513e-02, 2.160430296336570549e-02, 1.107795595018062776e-03, -1.730474770370248397e-02
-8.123940118447218681e-03, -1.171883886265867418e-02, 1.502994885636966226e-02, -2.512490491053517849e-02, 6.228622269648851489e-03, 4.617143887208187414e-02, 2.950650955244068369e-02, 2.369433941232729907e-02, 2.737021425282428963e-02, -2.445289230158249547e-02, 3.863052071335866099e-03, 4.535366432579731460e-02, -1.298180294673429228e-02, 1.130007240778683336e-02, 7.219132932128013991e-02, 2.605127272901900520e-02, 1.487922722496294592e-02, 3.684888451800340248e-02, -2.915527924663484718e-02, 1.573104779675660661e-02, -3.891930630117057966e-03, 2.382751182809309670e-02, 4.098028781315505437e-02, -6.752933402650959649e-02
-3.598880228047300622e-02, -2.943670364633958064e-02, -9.094576677963889938e-03, -4.690374886850057212e-02, -7.512998181371240841e-03, 1.292371687871436171e-02, 2.353629336077442402e-02, 8.847394063464835562e-03, -4.051322478432754781e-02, -6.177094421960214327e-02, 1.355678727231184391e-02, 7.947482736594008515e-03, -3.434346324477272755e-03, 1.987874811121119467e-02, 2.205449058234005416e-02, -3.638811713637244826e-03, 1.330985171366807357e-02, 5.306042004478673905e-03, -2.957712733576814065e-02, 4.530445410233259473e-02, -1.310726689821347865e-02, -2.829590931131038042e-03, 2.090695792825578159e-02, -5.295548483243884413e-02
-2.683833068076685660e-02, -7.509182518083085123e-02, -3.864182606810671189e-02, -7.760896102815496855e-02, -6.385696017647510270e-02, -1.061154731455927515e-02, -4.228769325809845527e-03, -2.791975818169271234e-02, -3.248874492724784790e-02, -2.313114762529462284e-02, 3.255583007036348328e-03, 2.600017463668004292e-02, 1.275420826016918476e-03, -8.231765638540684783e-04, 2.821528231023778116e-02, -4.322713463913255630e-03, 3.539250861077788794e-03, 1.403663788861176515e-02, -3.240605203270031150e-03, 4.581147931408852125e-02, 5.412699647826248184e-02, 4.174960456508241408e-02, 1.881884523241475439e-03, -2.019498434669680237e-02
3.841130535625458375e-03, -1.710310856706839799e-02, 7.099226530239029047e-03, -3.980728504266468903e-02, -8.097997154237417117e-03, 4.315176614265209959e-02, 3.033944166883644281e-02, 7.446014096641196713e-03, 2.941283950949469608e-02, -4.473831672571562668e-02, -1.879761074416232917e-03, -2.045248007696399018e-03, 2.732711152289491862e-03, 1.050869325397464291e-02, -1.699397597198417861e-02, -4.104699490732222934e-03, -7.002224902937928888e-03, -1.350686287313996280e-02, -3.763172436406082150e-02, -7.155157215799533288e-03, 3.589177231657629530e-02, 7.439163434726718538e-02, 1.001259155046591021e-01, 1.801036609767105862e-02
-5.875381026716265664e-02, -1.066298341324248798e-02, -1.404138246079333040e-02, -4.415606810903173474e-02, -8.247880394641840876e-03, 3.650541684816115129e-02, 1.119486353644493989e-02, 3.465794158112126683e-02, -1.186428322960957939e-02, -3.489448382234783264e-02, 5.592469698985459703e-02, -6.515581968677990575e-03, -5.154028910420337811e-03, 6.219755964831101547e-02, 5.172945536126851221e-03, -2.591890129940304169e-02, 3.358575896594948040e-02, -2.019975881827799566e-02, -3.403299632357888876e-02, -1.400995039096103283e-02, -2.281461817818101340e-02, -1.597008612710231618e-02, 1.498886074653361933e-02, -2.545063183690964362e-02
... 38 more rows
